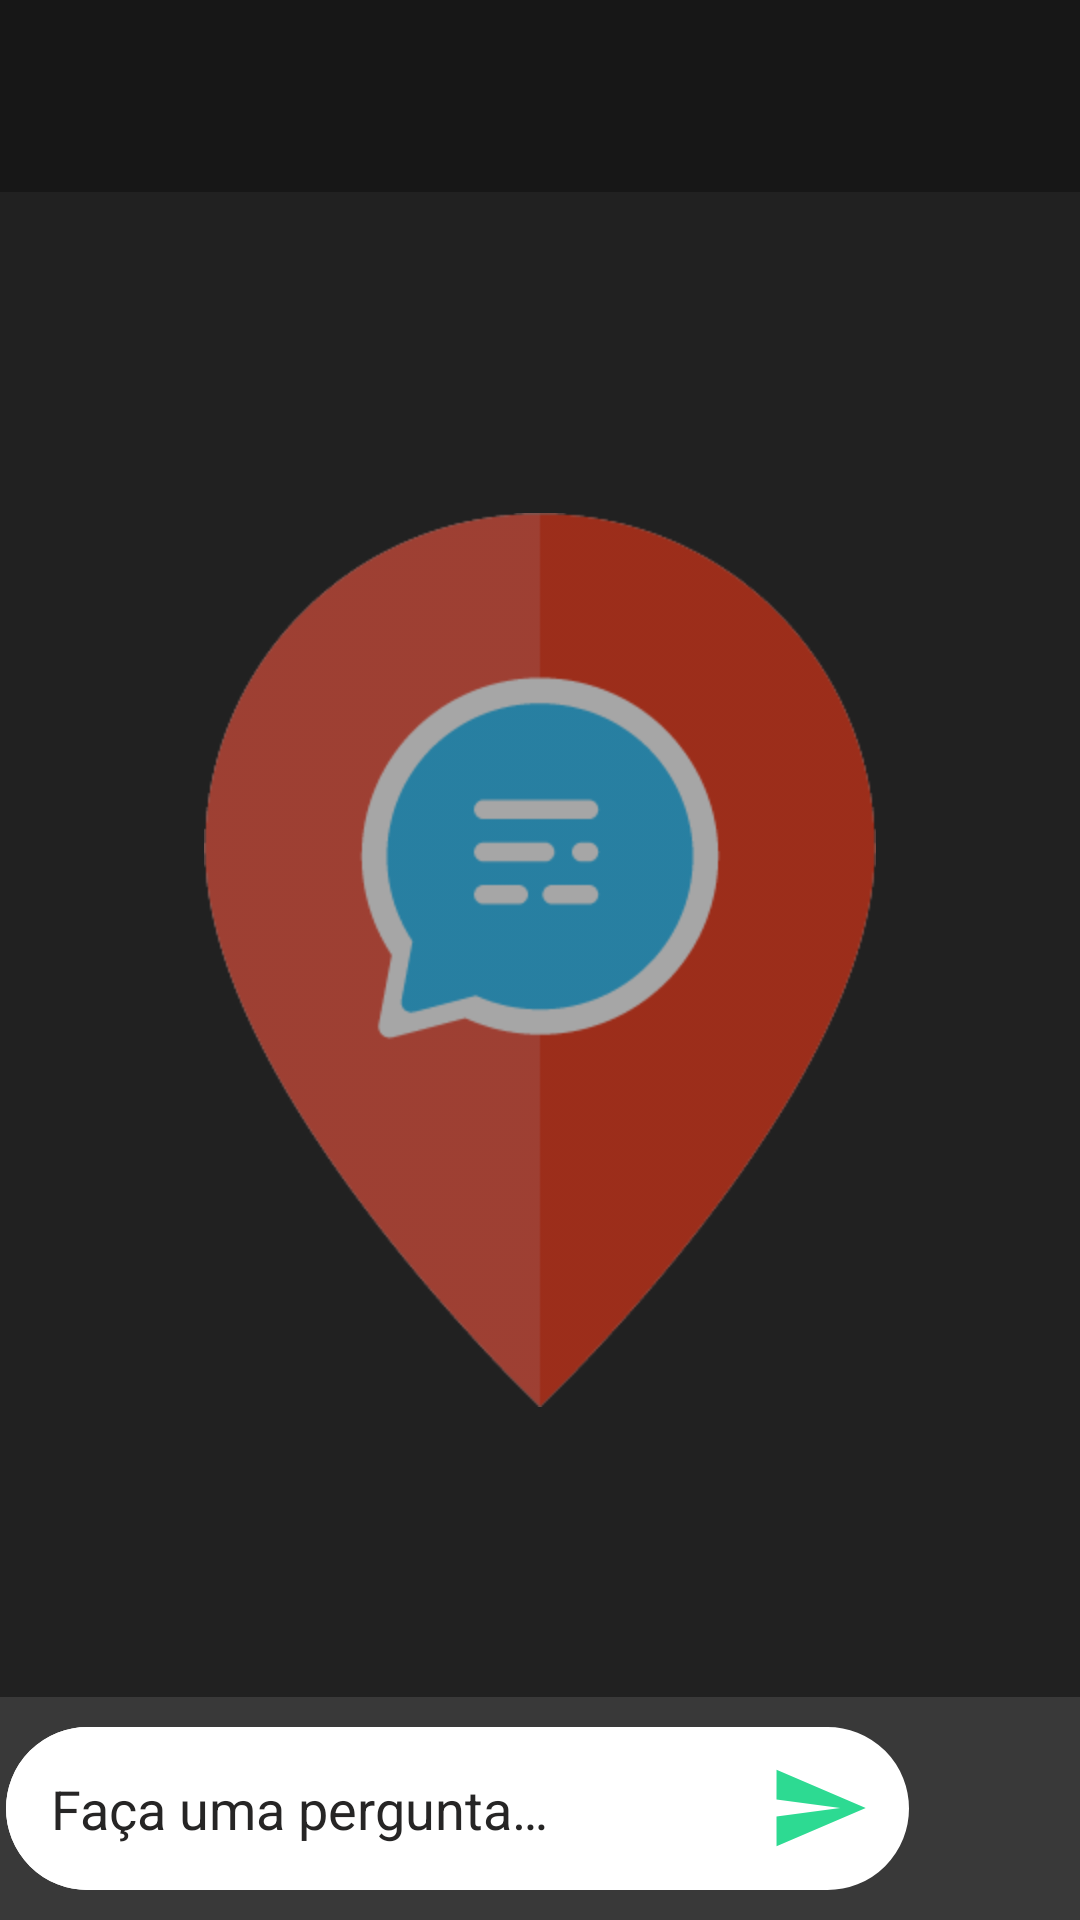

The Android layout XML behind this screen, and the referenced resources:
<!-- AndroidManifest.xml: activity theme Theme.UdineTour -->
<!-- res/layout/activity_main.xml -->
<?xml version="1.0" encoding="utf-8" ?>
<RelativeLayout xmlns:android="http://schemas.android.com/apk/res/android"
    xmlns:app="http://schemas.android.com/apk/res-auto"
    xmlns:tools="http://schemas.android.com/tools"
    android:id="@+id/activity_main"
    android:layout_width="match_parent"
    android:layout_height="match_parent"
    android:background="#212121"
    android:paddingLeft="0dp"
    android:paddingRight="0dp"
    tools:context=".MainActivity">

    
    <ImageView
        android:id="@+id/applicationLogo"
        android:layout_width="wrap_content"
        android:layout_height="wrap_content"
        android:layout_centerInParent="true"
        android:contentDescription="Received image message"
        android:scaleType="centerCrop"
        android:alpha="0.6"
        android:src="@drawable/imagem_inicial"  />

    <androidx.appcompat.widget.Toolbar
        android:id="@+id/chatToolbar"
        android:layout_width="match_parent"
        android:layout_height="?attr/actionBarSize"
        android:background="#171717"
        app:titleTextColor="@color/white"/>

    <androidx.recyclerview.widget.RecyclerView
        android:id="@+id/chatRecycler"
        android:layout_width="match_parent"
        android:layout_height="match_parent"
        android:layout_below="@+id/chatToolbar"

        android:layout_above="@+id/bottomToolbar" />

    <RelativeLayout
        android:id="@+id/bottomToolbar"
        android:layout_width="match_parent"
        android:layout_height="wrap_content"
        android:layout_alignParentBottom="true"
        android:background="#393939"
        android:paddingStart="2dp"
        android:paddingTop="10dp"
        android:paddingBottom="10dp"
        android:paddingEnd="2dp">

        <RelativeLayout
            android:id="@+id/chatSendMessageLayout"
            android:layout_width="match_parent"
            android:layout_height="wrap_content"
            android:layout_toStartOf="@+id/audioRecorder"
            android:background="@drawable/rounded_background" >

            <EditText
                android:id="@+id/chatInputMessage"
                android:layout_width="match_parent"
                android:layout_height="wrap_content"
                android:layout_alignParentStart="true"
                android:autofillHints="name"
                android:layout_toStartOf="@+id/chatSendMessageIcon"
                android:textColor="#262525"
                android:textColorHint="#262525"
                android:background="@drawable/edit_message_background"
                android:hint="@string/chat_input_message"
                android:inputType="text"
                android:padding="15dp" />

            <ImageView
                android:id="@+id/chatSendMessageIcon"
                android:layout_width="60dp"
                android:layout_height="54dp"
                android:layout_alignParentEnd="true"
                android:contentDescription="@string/chat_icon_send_message_desc"
                android:padding="10dp"
                app:srcCompat="@drawable/baseline_send_24" />
        </RelativeLayout>

        <ImageView
            android:id="@+id/audioRecorder"
            android:layout_width="55dp"
            android:layout_height="54dp"
            android:layout_alignParentEnd="true"
            android:layout_centerVertical="true"
            android:contentDescription="@string/chat_icon_mic_desc"
            android:padding="10dp"
            app:srcCompat="@drawable/baseline_mic_24" />
    </RelativeLayout>

</RelativeLayout>
<!-- resources referenced by this layout -->
<resources>
  <!-- drawable baseline_send_24 (drawable) -->
  <vector xmlns:android="http://schemas.android.com/apk/res/android" android:autoMirrored="true" android:height="24dp" android:tint="#2DDA92" android:viewportHeight="24" android:viewportWidth="24" android:width="24dp">
        
      <path android:fillColor="@android:color/white" android:pathData="M2.01,21L23,12 2.01,3 2,10l15,2 -15,2z"/>
      
  </vector>
  <!-- drawable edit_message_background (drawable) -->
  <?xml version="1.0" encoding="utf-8"?>
  <shape xmlns:android="http://schemas.android.com/apk/res/android">
      <corners android:radius="50dp" />
      <solid android:color="@color/cardview_light_background" />
      <stroke
          android:width="1dp"
          android:color="@color/white" />
  </shape>
  <!-- drawable imagem_inicial: png bitmap (drawable-hdpi, 13157 bytes) -->
  <!-- drawable rounded_background (drawable) -->
  <?xml version="1.0" encoding="utf-8"?>
  <shape xmlns:android="http://schemas.android.com/apk/res/android"
      android:shape="rectangle">
  
      
      <solid android:color="#fff" />
  
      
      <corners android:radius="50dp" />
  
      
      <stroke
          android:width="2dp"
          android:color="#FFFFFF" />
  
  </shape>
  <string name="chat_icon_mic_desc">Icone para captura de audio</string>
  <string name="chat_icon_send_message_desc">Icone para envio da mensagem</string>
  <string name="chat_input_message">Faça uma pergunta…</string>
  <style name="Theme.UdineTour" parent="Base.Theme.UdineTour" />
  <style name="Base.Theme.UdineTour" parent="Theme.Material3.DayNight.NoActionBar">
          
          
      </style>
  <!-- not gathered from this repository: default colours our renderer supplied (Android Studio template values) -->
  <color name="white">#FFFFFFFF</color>
</resources>
